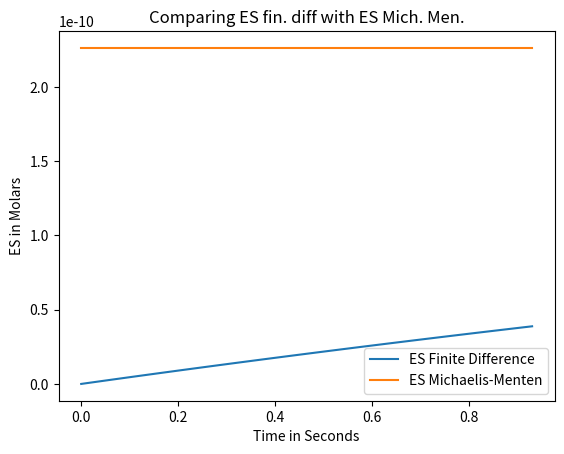

Here is the Python script that generated this plot:
#!/usr/bin/env python3
# -*- coding: utf-8 -*-
"""
Created on Fri Aug 30 14:25:52 2024

@author: kevinjayroberts
"""

import numpy as np
import matplotlib.pyplot as plt

#############
# Problem 1 #
#############
print("PROBLEM 1 OUTPUT:")

# NOTE: I'm multiplying some of the concentrations by 10^{-9} to convert everything to 
# molars

# defining the rates
k_cat = 0.1 # (1/s) the caralytic rate
k_f = (10**5) # (1/(M*s)) the forward rate constant
r = 5*(10**4) # (1/(M*s)) the ratio k_cat/k_m
k_m = k_cat/r # (M) since we know that k_cat/k_m = 5*10^4 (1/(M*s))
k_r = k_cat*k_f/r - k_cat # (1/s) using the fact that k_m = (k_r+k_cat)/k_f

E_out = 70*(10**(-9)) # (M) molars
S_initial = 200*(10**(-9)) # (M) molars
V_i = 70 # (microliters)

# verifying the (i) condition
def check_i_condition(E_o):
    
    check = False
    
    # defining the LHS and RHS of (i)
    i_LHS = E_o/(k_m + S_initial) 
    i_RHS = (1 + k_r/k_cat)*(1 + S_initial/k_m)
    
    # multiplying the i_RHS by 0.01 because we are defining the LHS to be 
    # "much less than" if it is less than a hundreth of the RHS
    if i_LHS < i_RHS*0.01:
        check = True
        return check
    else:
        return check

# verifying the (ii) condition
def check_ii_condition(E_o):
    
    check = False
    
    # defining the LHS and RHS of (ii)
    ii_LHS = E_o/(k_m + S_intial)
    ii_RHS = 1    
    
    if ii_LHS < ii_RHS*0.01:
        check = True
        return check
    else:
        return check

def get_E_o_and_volume(E_o):
    if check_i_condition(E_o) and check_i_condition(E_o):
        print("Both (i) and (ii) are satisfied.")
        
        # we need to solve the volume V_o of the eqn: E_o*(V_i + V_o) = E_out*V_o
        # which is: V_o = -E_o*V_i/(E_o - E_out)
        volume = -E_o*V_i/(E_o - E_out)
        
        print("The value of E_o is: " + str(E_o) + " M and the volume is: " + str(round(volume, 2)) + " microliters.")
    else:
        print("Either (i) or (ii) or both was not satisfied.")
        
    return volume    
        
enzyme_to_test = 22*(10**(-9)) # (M)
E_0 = enzyme_to_test
V_add = get_E_o_and_volume(enzyme_to_test)



# Finding S_0 (iterating through to find S_0)
S_1 = S_initial*V_i/(V_add + V_i)
S_2 = S_1*V_i/(V_add + V_i)
S_3 = S_2*V_i/(V_add + V_i)
S_4 = S_3*V_i/(V_add + V_i)
S_5 = S_4*V_i/(V_add + V_i)
S_6 = S_5*V_i/(V_add + V_i)
print(S_1)
print(S_2)
print(S_3)
print(S_4)
print(S_5)
print(S_6)
S_0 = S_6

print()
print()



#############
# Problem 2 #
#############
print("PROBLEM 2 OUTPUT:")
# a. The mis-specification of dt is most likely to cause error near the beginning,
#    when time is close to 0, because that's where the most rapid changes occur.
# 
# b. [ES](t) changes most rapidly at the beginning, when time is close to 0.
# 
# c. To find the rate of change of [ES](t), we must take the derivative of the
#    equation and evaluate it at 0, which is: 
#    ans = k_f*(E_0 - ES(0))*S_0 - k_r*ES(0) - k_cat*ES(0) -->
#    ans = 0.0001*(70 - 0)*200 - 0.1*0 - 0.1*0 = 1.4 (assuming that ES is 0 when 
#    time t = 0) 
# 
# d. If the quassi steady state of ES is ES = E_0*S_0/(k_m + S_0), then when 
#    S_0 changes little (say we add a few nM of concentration), then we end up seeing 
#    that ES tends to approach a steady value. I've printed out my results under 
#    PROBLEM 2 OUTPUT
# 
#
# e. Just like the last homework assignment, a reasonable increment in time is 
#    one that does not change the previous value from the new value very much. We 
#    typically want the change to vary from the old to the new value about 10%. So 
#    in this situation we choose the dt to be dt = 0.01 seconds
# 
# 
# f. To find how many seconds in this problem, we must solve for t in the following:
#    [ES]/[ES]_qausi = 1 - exp(-t/t_qssa). Solving for t results in the following:
#    t = -t_qssa*ln(0.01) = , when [ES]/[ES]_qausi = 0.01. I printed out the results.
# 
# 
# g. The value of n that will achieve 99% of quasi-steady state is the following:
#    n = (final_t/dt) + 1 = 

ES_quasi = E_0*S_0/(k_m + S_0)
t_qssa = k_f*(k_m + S_0)
dt = 0.01
print("The following is value of ES steady state when S increases by a nM, 2nM, and 3nM:")
print("Original ES: " + str(ES_quasi))
print("ES plus one nM: " + str(E_0*(S_0 + (10**(-9)))/(k_m + S_0 + (10**(-9)))))
print("ES plus two nM: " + str(E_0*(S_0 + (20**(-9)))/(k_m + S_0 + (20**(-9)))))
print("ES plus three nM: " + str(E_0*(S_0 + (30**(-9)))/(k_m + S_0 + (30**(-9)))))
print()
print()
print("The number of seconds it takes for the transition to reach quasi-steady-state 99% completness:")
final_t = -t_qssa*np.log(0.01)
print("t = " + str(final_t))
print()
n = int(final_t/dt) + 1
print("The value of n that will achieve 99% of the quasi-steady state: n = " + str(n))
print()
print()








#############
# Problem 3 #
#############
print("PROBLEM 3 OUTPUT:")

# defining delta_t and n

# approximating the differential equation with dt = 0.1
E_0 = enzyme_to_test # (M) this is the value satisfied by criteria (ii)
ES_0 = 0 # (M) (this is an arbitrary value)
ES_array = np.zeros((n, 4)) # define array (4th row will be [ES]_qssa)
ES_array[0, 2] = ES_0 # initialize array
time = 0

for i in range(1, n):
    ES_array[i, 0] = i
    time += dt
    ES_array[i, 1] += time
    ES_array[i, 2] = dt*(k_f*(E_0 - ES_array[i-1,2])*S_0 - k_r*ES_array[i-1,2] - k_cat*ES_array[i-1, 2]) + ES_array[i-1, 2]


ES_M_M_const = E_0*S_0/(k_m + S_0)

for i in range(0, n):
    ES_array[i, 3] = ES_M_M_const

x = np.arange(0, n*dt, dt)

plt.plot(x, [row[2] for row in ES_array], label='ES Finite Difference')
plt.plot(x, [row[3] for row in ES_array], label='ES Michaelis-Menten')

# Adding a title and labels
plt.title('Comparing ES fin. diff with ES Mich. Men.')
plt.xlabel('Time in Seconds')
plt.ylabel('ES in Molars')

# adding some scaling
# lower_y = 0
# upper_y = np.max([row[2] for row in ES_array])
# lower_x = 0
# upper_x = final_t
# plt.ylim(lower_y, upper_y)
# plt.xlim(lower_x, upper_x)


# Adding a legend to distinguish between the arrays
plt.legend()

# Display the plot
plt.show()

print()
print()


#############
# Problem 4 #
#############
print("PROBLEM 4 OUTPUT:")

# printing out the data to the console
print("Data from the ES Finite Difference and ES Michaelis-Menten")
print("j, time, [ES]_Fin_Diff, [ES]_Mich_Ment")

np.set_printoptions(precision=3, threshold=100, edgeitems=5, suppress=False)

print(ES_array)
print()
print()



#############
# Problem 5 #
#############
print("PROBLEM 5 OUTPUT:")
# a. finding the percentage difference between the end value of ES finite difference
#    method and the ES mich method:
perc_diff_models = 100*np.abs(ES_array[n-1, 2] - ES_array[n-1, 3])/((ES_array[n-1, 2] + ES_array[n-1, 3])/2)
print("The percentage difference between at the final time is: " + str(perc_diff_models))

# b. this percentance difference is very high. This means that one value is a lot
#    larger than the other, and from the graph, we see that the value at the end 
#    time for the ES Mich is a lot larger than what the ES fin diff gets to.
# c. below I've calculated the percentage difference for final_t and t_qssa
perc_diff_times = 100*np.abs(final_t - t_qssa)/((final_t + t_qssa)/2)
print("The percentage difference for the times is: " + str(perc_diff_times))
# d. The reason why the time difference is so large here may be because of the 
#    fact that t_qssa is an exponential time constand for the quasi-steady state
#    and the final time is a percentage of t_qssa (final_t = -t_qssa*ln(0.01))
print()
print()

#############
# Problem 6 #
#############
print("PROBLEM 6 OUTPUT:")
print("Told to skip question 6")






